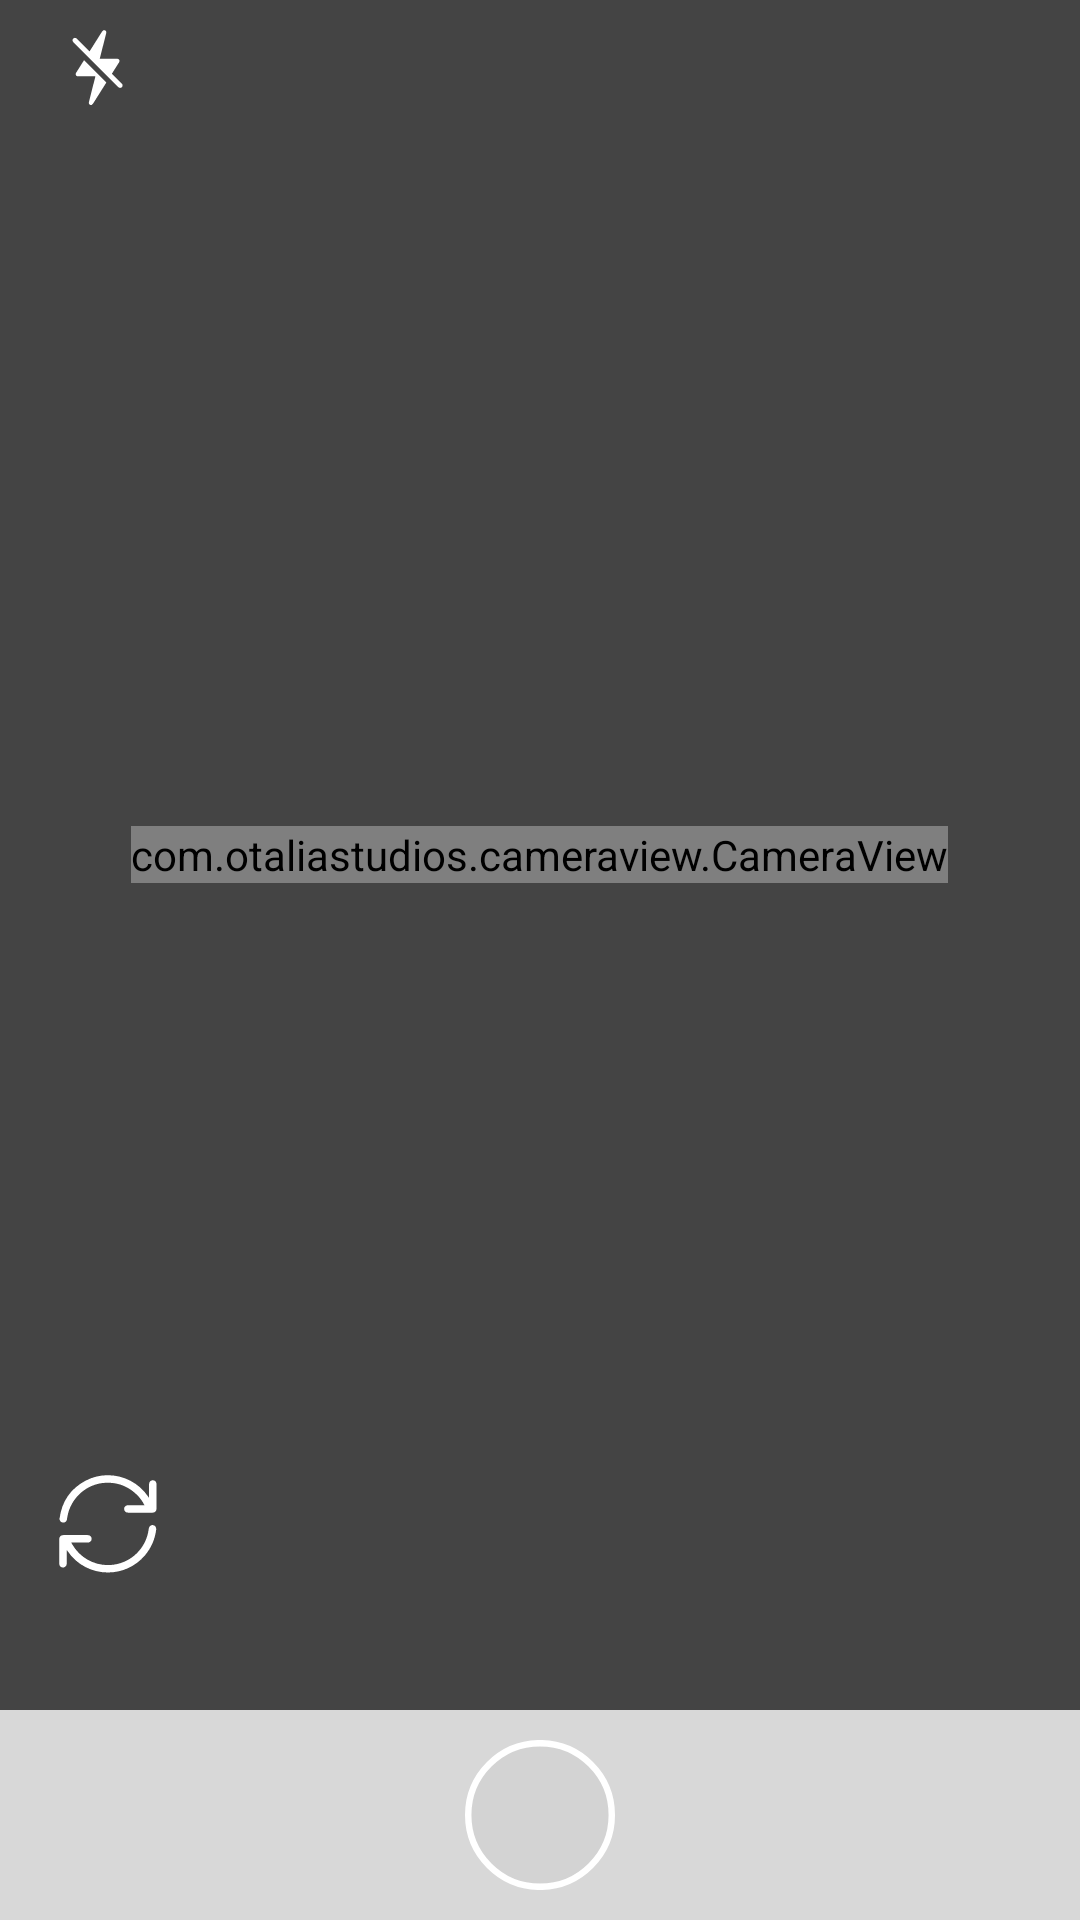

Produce the Android XML layout that renders to this screen, including the resource entries it uses.
<!-- AndroidManifest.xml: application theme Base.Theme.MOBIRECORD -->
<!-- res/layout/activity_camera.xml -->
<?xml version="1.0" encoding="utf-8"?>
<layout xmlns:android="http://schemas.android.com/apk/res/android"
    xmlns:app="http://schemas.android.com/apk/res-auto">

    <data>

    </data>

    <androidx.coordinatorlayout.widget.CoordinatorLayout
        android:id="@+id/root"
        android:layout_width="match_parent"
        android:layout_height="match_parent"
        android:fitsSystemWindows="true"
        android:background="#FF444444">

        <androidx.constraintlayout.widget.ConstraintLayout
            android:id="@+id/flashCl"
            android:layout_width="match_parent"
            android:layout_height="wrap_content"
            android:orientation="horizontal"
            android:visibility="visible">

            <ImageView
                android:id="@+id/flashControl"
                android:layout_width="@dimen/dimen_25"
                android:layout_height="@dimen/dimen_25"
                android:layout_centerHorizontal="true"
                android:layout_marginStart="@dimen/dimen_20"
                android:layout_marginTop="@dimen/dimen_10"
                android:layout_marginBottom="@dimen/dimen_10"
                android:src="@drawable/flashoff"
                android:visibility="visible"
                app:layout_constraintBottom_toBottomOf="parent"
                app:layout_constraintLeft_toLeftOf="parent"
                app:layout_constraintTop_toTopOf="parent" />

            <LinearLayout
                android:id="@+id/selectFlashLl"
                android:layout_width="wrap_content"
                android:layout_height="match_parent"
                android:layout_marginTop="@dimen/dimen_10"
                android:layout_marginBottom="@dimen/dimen_10"
                android:orientation="horizontal"
                android:visibility="gone"
                app:layout_constraintBottom_toBottomOf="parent"
                app:layout_constraintEnd_toEndOf="parent"
                app:layout_constraintStart_toStartOf="parent"
                app:layout_constraintTop_toTopOf="parent">

                <androidx.appcompat.widget.AppCompatImageView
                    android:id="@+id/flashOffIv"
                    android:layout_width="@dimen/dimen_25"
                    android:layout_height="@dimen/dimen_25"
                    android:layout_gravity="center"
                    android:layout_marginEnd="@dimen/dimen_20"
                    android:src="@drawable/flashoff" />

                <androidx.appcompat.widget.AppCompatImageView
                    android:id="@+id/flashAutoIv"
                    android:layout_width="@dimen/dimen_25"
                    android:layout_height="25dp"
                    android:layout_gravity="center"
                    android:layout_marginEnd="@dimen/dimen_20"
                    android:src="@drawable/flashauto" />

                <androidx.appcompat.widget.AppCompatImageView
                    android:id="@+id/flashOnIv"
                    android:layout_width="@dimen/dimen_25"
                    android:layout_height="@dimen/dimen_25"
                    android:layout_gravity="center"
                    android:layout_marginEnd="@dimen/dimen_20"
                    android:src="@drawable/flashon" />

            </LinearLayout>
        </androidx.constraintlayout.widget.ConstraintLayout>


        <androidx.appcompat.widget.AppCompatImageView
            android:id="@+id/finalImage"
            android:layout_width="match_parent"
            android:layout_height="match_parent"
            android:visibility="gone" />
        
        <com.otaliastudios.cameraview.CameraView
            android:id="@+id/camera"
            android:layout_width="wrap_content"
            android:layout_height="wrap_content"
            android:layout_gravity="center"
            android:layout_marginBottom="@dimen/dimen_70"
            android:keepScreenOn="true"
            app:cameraAudio="on"
            app:cameraAutoFocusMarker="@string/cameraview_default_autofocus_marker"
            app:cameraEngine="camera2"
            app:cameraExperimental="true"
            app:cameraFacing="back"
            app:cameraFlash="auto"
            app:cameraGestureLongTap="none"
            app:cameraGesturePinch="zoom"
            app:cameraGestureScrollHorizontal="filterControl1"
            app:cameraGestureScrollVertical="exposureCorrection"
            app:cameraGestureTap="autoFocus"
            app:cameraGrid="off"
            app:cameraMode="picture"
            app:cameraPlaySounds="false"
            app:cameraPreview="glSurface">


        </com.otaliastudios.cameraview.CameraView>

        <LinearLayout
            android:layout_width="wrap_content"
            android:layout_height="wrap_content"
            android:layout_gravity="bottom|start"
            android:layout_marginBottom="96dp"
            android:orientation="vertical">


            <androidx.appcompat.widget.AppCompatImageView
                android:id="@+id/toggleCameraIv"
                android:layout_width="@dimen/dimen_40"
                android:layout_height="@dimen/dimen_40"
                android:layout_margin="16dp"
                android:src="@drawable/camerarotation"
                android:elevation="3dp" />
        </LinearLayout>

        
        <LinearLayout
            android:layout_width="match_parent"
            android:layout_height="70dp"
            android:layout_gravity="bottom|center"
            android:background="@color/light_gray"
            android:gravity="center"
            android:orientation="horizontal"
            android:visibility="visible">

            <LinearLayout
                android:layout_width="0dp"
                android:layout_height="match_parent"
                android:layout_gravity="center_horizontal"
                android:layout_weight="2"
                android:gravity="center_horizontal"
                android:visibility="visible">

                <ImageView
                    android:id="@+id/cancelPreview"
                    android:layout_width="@dimen/dimen_50"
                    android:layout_height="@dimen/dimen_50"
                    android:layout_gravity="center"
                    android:src="@drawable/cancel_icon"
                    android:visibility="gone" />
            </LinearLayout>

            <LinearLayout
                android:layout_width="0dp"
                android:layout_height="match_parent"
                android:layout_gravity="center_horizontal"
                android:layout_weight="6"
                android:gravity="center">

                <ImageView
                    android:id="@+id/capturePicture"
                    android:layout_width="@dimen/dimen_50"
                    android:layout_height="@dimen/dimen_50"
                    android:layout_gravity="center"
                    android:src="@drawable/ic_capture_icon" />
            </LinearLayout>

            <LinearLayout
                android:layout_width="0dp"
                android:layout_height="match_parent"
                android:layout_weight="2"
                android:visibility="visible">

                <ImageView
                    android:id="@+id/verifyPreview"
                    android:layout_width="@dimen/dimen_50"
                    android:layout_height="@dimen/dimen_50"
                    android:layout_gravity="center"
                    android:src="@drawable/ic_camera_verify"
                    android:visibility="gone" />
            </LinearLayout>

        </LinearLayout>

        
        <androidx.core.widget.NestedScrollView
            android:id="@+id/controls"
            android:layout_width="match_parent"
            android:layout_height="wrap_content"
            android:background="@android:color/white"
            android:elevation="4dp"
            app:behavior_hideable="true"
            app:behavior_peekHeight="300dp"
            app:behavior_skipCollapsed="false"
            app:layout_behavior="@string/bottom_sheet_behavior">

            <LinearLayout
                android:layout_width="match_parent"
                android:layout_height="wrap_content"
                android:orientation="vertical" />
        </androidx.core.widget.NestedScrollView>

    </androidx.coordinatorlayout.widget.CoordinatorLayout>
</layout>
<!-- resources referenced by this layout -->
<resources>
  <color name="light_gray">#d8d8d8</color>
  <dimen name="dimen_10">10dp</dimen>
  <dimen name="dimen_20">20dp</dimen>
  <dimen name="dimen_25">25dp</dimen>
  <dimen name="dimen_40">40dp</dimen>
  <dimen name="dimen_50">50dp</dimen>
  <dimen name="dimen_70">70dp</dimen>
  <!-- drawable cancel_icon (drawable) -->
  <vector xmlns:android="http://schemas.android.com/apk/res/android"
      android:width="20dp"
      android:height="20dp"
      android:viewportWidth="20"
      android:viewportHeight="20">
    <path
        android:pathData="M9.547,0.064L9.547,0.064A9.5,9.5 0,0 1,19.047 9.564L19.047,9.564A9.5,9.5 0,0 1,9.547 19.064L9.547,19.064A9.5,9.5 0,0 1,0.047 9.564L0.047,9.564A9.5,9.5 0,0 1,9.547 0.064z"
        android:fillColor="#D02626"/>
    <path
        android:pathData="M10.714,9.577L13.365,12.228L12.185,13.408L9.534,10.757L6.857,13.434L5.677,12.255L8.354,9.577L5.71,6.932L6.89,5.753L9.534,8.397L12.238,5.693L13.418,6.873L10.714,9.577Z"
        android:fillColor="#ffffff"/>
  </vector>
  <!-- drawable ic_camera_verify (drawable) -->
  <vector xmlns:android="http://schemas.android.com/apk/res/android"
      android:width="40dp"
      android:height="40dp"
      android:viewportWidth="40"
      android:viewportHeight="40">
    <path
        android:pathData="M20,20m-18.5,0a18.5,18.5 0,1 1,37 0a18.5,18.5 0,1 1,-37 0"
        android:strokeWidth="3"
        android:fillColor="#CECECE"
        android:fillAlpha="0.45"
        android:strokeColor="#ffffff"/>
    <path
        android:pathData="M11.7969,21.1719L17.2656,26.6406L28.2031,14.9219"
        android:strokeLineJoin="round"
        android:strokeWidth="2"
        android:fillColor="#00000000"
        android:strokeColor="#ADFF00"
        android:strokeLineCap="round"/>
  </vector>
  <!-- drawable ic_capture_icon (drawable) -->
  <vector xmlns:android="http://schemas.android.com/apk/res/android"
      android:width="70dp"
      android:height="70dp"
      android:viewportWidth="70"
      android:viewportHeight="70">
    <path
        android:pathData="M35,35m-33.5,0a33.5,33.5 0,1 1,67 0a33.5,33.5 0,1 1,-67 0"
        android:strokeWidth="3"
        android:fillColor="#CECECE"
        android:fillAlpha="0.45"
        android:strokeColor="#ffffff"/>
  </vector>
  <style name="Base.Theme.MOBIRECORD" parent="Theme.Material3.Light.NoActionBar">
          
          
          <item name="colorPrimary">@color/violet_color</item>
          <item name="colorPrimaryVariant">@color/light_violet</item>
          <item name="colorOnPrimary">@color/white</item>
          
          <item name="colorSecondary">@color/violet_color</item>
          <item name="colorSecondaryVariant">@color/violet_color</item>
          <item name="colorOnSecondary">@color/black</item>
          <item name="android:windowBackground">@color/white</item>
  
          
          <item name="android:statusBarColor">@color/light_violet</item>
          
          <item name="android:windowLightStatusBar">true</item>
          <item name="android:autofilledHighlight">@color/transparent</item>
          <item name="android:windowTranslucentStatus">false</item>  
  
  
  
      </style>
  <color name="white">#FFFFFFFF</color>
  <color name="violet_color">#215382</color>
  <color name="light_violet">#994D83B5</color>
  <color name="black">#FF000000</color>
  <color name="transparent">#00FFFFFF</color>
</resources>
